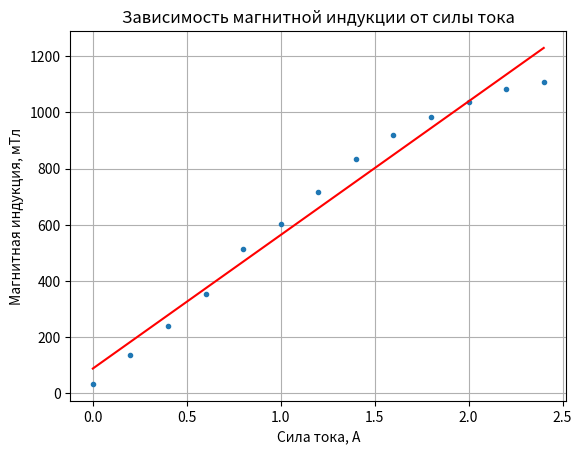

Source code (Python):
import numpy as np
from matplotlib import cm
import matplotlib.pyplot as plt

x = [0, 0.2, 0.4, 0.6, 0.8, 1.0, 1.2, 1.4, 1.6, 1.8, 2.0, 2.2, 2.4]
y = [34, 137, 240, 355, 513, 604, 716, 836, 919, 985, 1036, 1084, 1109]
fig, ax = plt.subplots()
z = np.polyfit(x, y, 1)
p = np.poly1d(z)
y1 = p(x)
plt.plot(x, y, '.', x, y1, '-r')
plt.title(label='Зависимость магнитной индукции от силы тока',loc='center',fontweight='regular')
ax.grid()
ax.set_xlabel('Сила тока, А')
ax.set_ylabel('Магнитная индукция, мТл')
plt.show()
